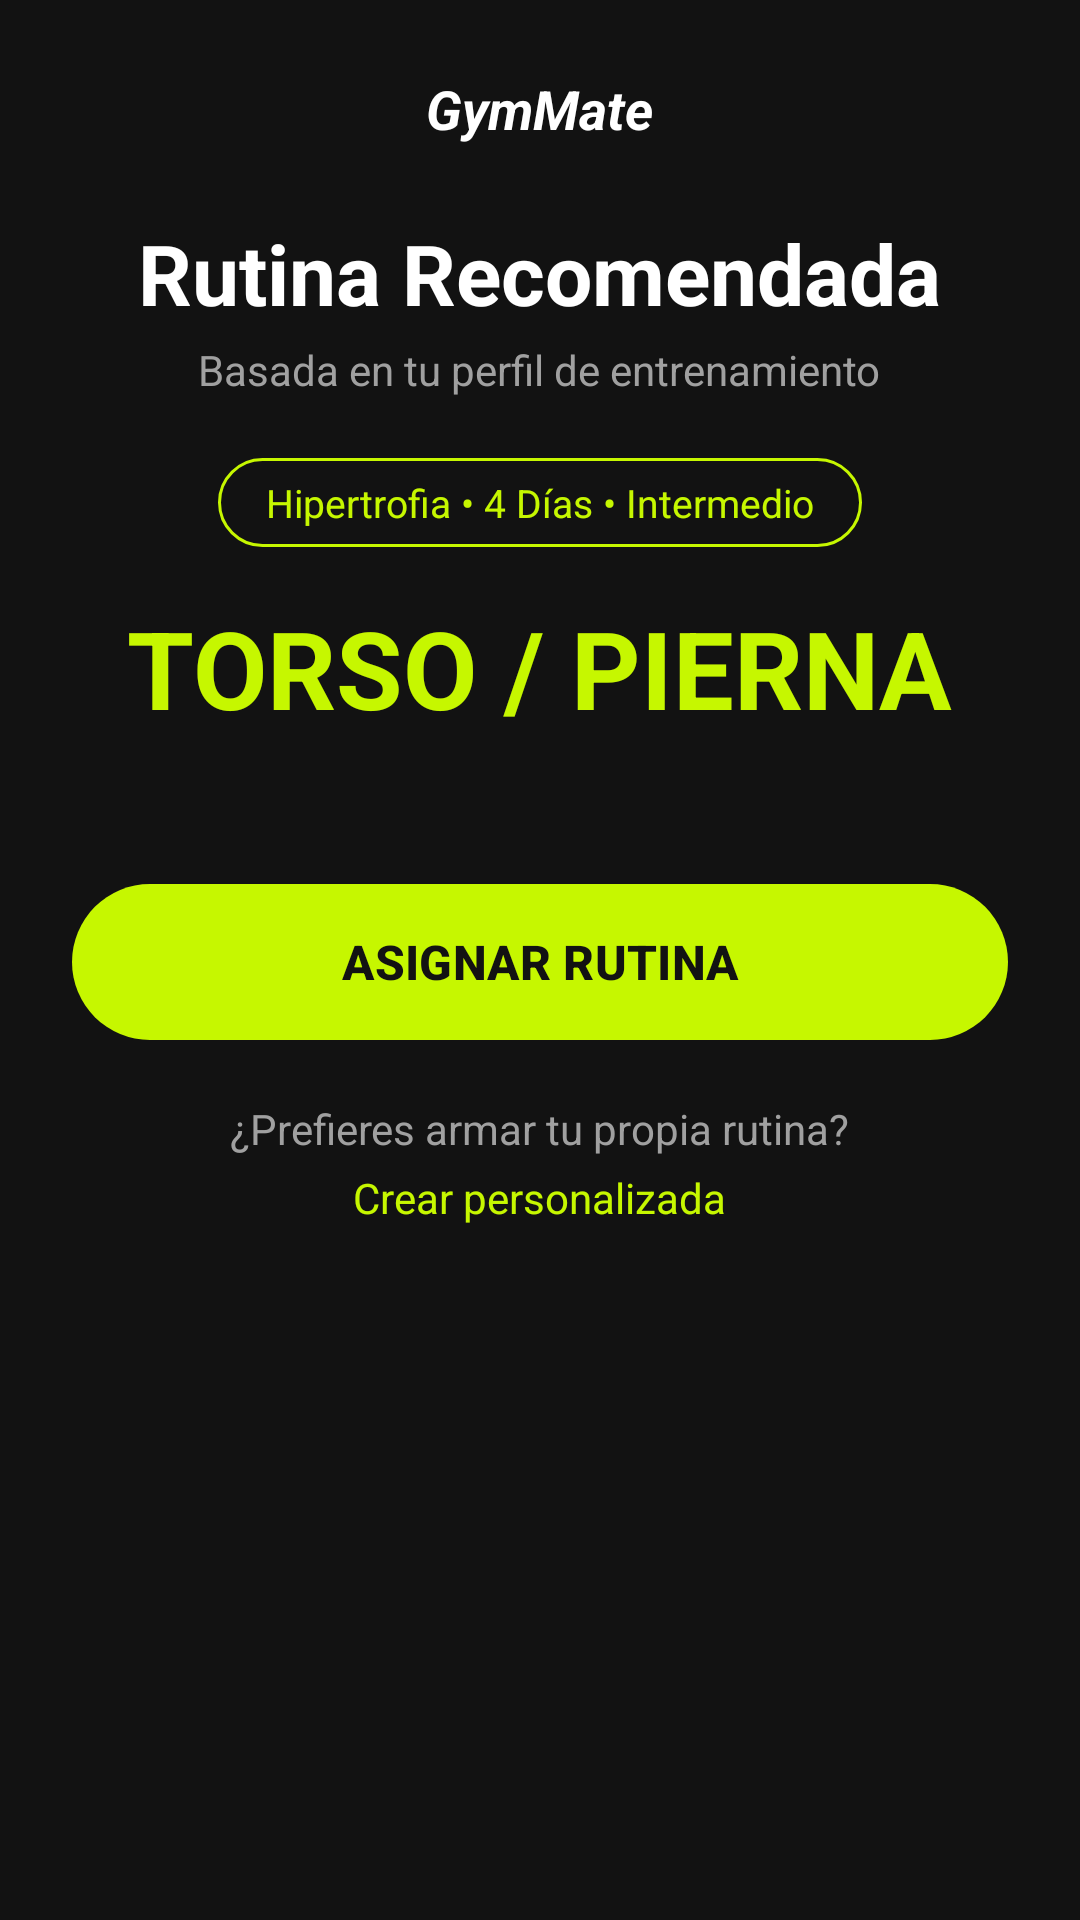

Reconstruct the res/layout file that produces this screen, plus the resources it refers to.
<!-- AndroidManifest.xml: application theme Theme.GymMate -->
<!-- res/layout/fragment_rutina_recomendada.xml -->
<?xml version="1.0" encoding="utf-8"?>
<ScrollView xmlns:android="http://schemas.android.com/apk/res/android"
    xmlns:app="http://schemas.android.com/apk/res-auto"
    xmlns:tools="http://schemas.android.com/tools"
    android:layout_width="match_parent"
    android:layout_height="match_parent"
    android:background="@color/gm_background"
    android:fillViewport="true">

    <LinearLayout
        android:layout_width="match_parent"
        android:layout_height="wrap_content"
        android:gravity="center_horizontal"
        android:orientation="vertical"
        android:padding="24dp">

        <TextView
            android:layout_width="wrap_content"
            android:layout_height="wrap_content"
            android:text="GymMate"
            android:textColor="@color/gm_text"
            android:textSize="18sp"
            android:textStyle="bold|italic" />

        <TextView
            android:layout_width="wrap_content"
            android:layout_height="wrap_content"
            android:layout_marginTop="24dp"
            android:text="Rutina Recomendada"
            android:textColor="@color/gm_text"
            android:textSize="28sp"
            android:textStyle="bold" />

        <TextView
            android:layout_width="wrap_content"
            android:layout_height="wrap_content"
            android:layout_marginTop="4dp"
            android:text="Basada en tu perfil de entrenamiento"
            android:textColor="@color/gm_text_secondary"
            android:textSize="14sp" />

        <TextView
            android:id="@+id/tvResumenPerfil"
            android:layout_width="wrap_content"
            android:layout_height="wrap_content"
            android:layout_marginTop="20dp"
            android:background="@drawable/bg_chip_outline"
            android:paddingHorizontal="16dp"
            android:paddingVertical="6dp"
            android:text="Hipertrofia • 4 Días • Intermedio"
            android:textColor="@color/gm_primary"
            android:textSize="13sp" />

        <TextView
            android:id="@+id/tvNombreRutina"
            android:layout_width="wrap_content"
            android:layout_height="wrap_content"
            android:layout_marginTop="16dp"
            android:layout_marginBottom="20dp"
            android:text="TORSO / PIERNA"
            android:textColor="@color/gm_primary"
            android:textSize="36sp"
            android:textStyle="bold" />

        <androidx.recyclerview.widget.RecyclerView
            android:id="@+id/rvDias"
            android:layout_width="match_parent"
            android:layout_height="wrap_content"
            android:nestedScrollingEnabled="false"
            app:layoutManager="androidx.recyclerview.widget.LinearLayoutManager"
            tools:itemCount="4"
            tools:listitem="@layout/item_dia_rutina" />

        <com.google.android.material.button.MaterialButton
            android:id="@+id/btnAsignarRutina"
            style="@style/GM.Button.Primary"
            android:layout_width="match_parent"
            android:layout_height="60dp"
            android:layout_marginTop="24dp"
            android:text="ASIGNAR RUTINA" />

        <TextView
            android:layout_width="wrap_content"
            android:layout_height="wrap_content"
            android:layout_marginTop="16dp"
            android:text="¿Prefieres armar tu propia rutina?"
            android:textColor="@color/gm_text_secondary"
            android:textSize="14sp" />

        <TextView
            android:id="@+id/tvCrearPersonalizada"
            android:layout_width="wrap_content"
            android:layout_height="wrap_content"
            android:padding="4dp"
            android:text="Crear personalizada"
            android:textColor="@color/gm_primary"
            android:textSize="14sp" />
    </LinearLayout>
</ScrollView>
<!-- res/layout/item_dia_rutina.xml (included above) -->
<?xml version="1.0" encoding="utf-8"?>
<LinearLayout xmlns:android="http://schemas.android.com/apk/res/android"
    xmlns:tools="http://schemas.android.com/tools"
    android:layout_width="match_parent"
    android:layout_height="wrap_content"
    android:layout_marginBottom="12dp"
    android:background="@drawable/bg_card"
    android:orientation="vertical"
    android:padding="16dp">

    <TextView
        android:id="@+id/tvDiaTitulo"
        android:layout_width="wrap_content"
        android:layout_height="wrap_content"
        android:textColor="@color/gm_text"
        android:textSize="18sp"
        tools:text="Día 1: Torso" />

    <TextView
        android:id="@+id/tvDiaDetalle"
        android:layout_width="wrap_content"
        android:layout_height="wrap_content"
        android:layout_marginTop="2dp"
        android:textColor="@color/gm_text_secondary"
        android:textSize="12sp"
        tools:text="Pecho, espalda, hombros y brazos • 6 ejercicios • 3-4 series" />
</LinearLayout>
<!-- resources referenced by this layout -->
<resources>
  <color name="gm_background">#121212</color>
  <color name="gm_primary">#C6F700</color>
  <color name="gm_text">#FFFFFF</color>
  <color name="gm_text_secondary">#A0A0A0</color>
  <!-- drawable bg_card (drawable) -->
  <shape xmlns:android="http://schemas.android.com/apk/res/android" android:shape="rectangle">
      <solid android:color="@color/gm_surface"/>
      <stroke android:width="1dp" android:color="@color/gm_stroke"/>
      <corners android:radius="16dp"/>
  </shape>
  <!-- drawable bg_chip_outline (drawable) -->
  <shape xmlns:android="http://schemas.android.com/apk/res/android" android:shape="rectangle">
      <stroke android:width="1dp" android:color="@color/gm_primary"/>
      <corners android:radius="20dp"/>
  </shape>
  <style name="GM.Button.Primary" parent="Widget.Material3.Button">
          <item name="backgroundTint">@color/gm_primary</item>
          <item name="android:textColor">@color/gm_on_primary</item>
          <item name="android:textStyle">bold</item>
          <item name="android:textSize">16sp</item>
          <item name="cornerRadius">32dp</item>
      </style>
  <style name="Theme.GymMate" parent="Base.Theme.GymMate" />
  <color name="gm_surface">#1E1E1E</color>
  <color name="gm_stroke">#3A3A3A</color>
  <color name="gm_on_primary">#121212</color>
  <style name="Base.Theme.GymMate" parent="Theme.Material3.Dark.NoActionBar">
          <item name="colorPrimary">@color/gm_primary</item>
          <item name="colorOnPrimary">@color/gm_on_primary</item>
  
          <item name="colorSecondaryContainer">@color/gm_primary</item>
          <item name="colorOnSecondaryContainer">@color/gm_on_primary</item>
          <item name="colorOutline">@color/gm_stroke</item>
  
          <item name="colorSurface">@color/gm_surface</item>
          <item name="colorOnSurface">@color/gm_text</item>
          <item name="colorSurfaceVariant">@color/gm_surface_variant</item>
          <item name="colorOnSurfaceVariant">@color/gm_text_secondary</item>
          <item name="android:colorBackground">@color/gm_background</item>
      </style>
  <color name="gm_surface_variant">#2A2A2A</color>
</resources>
